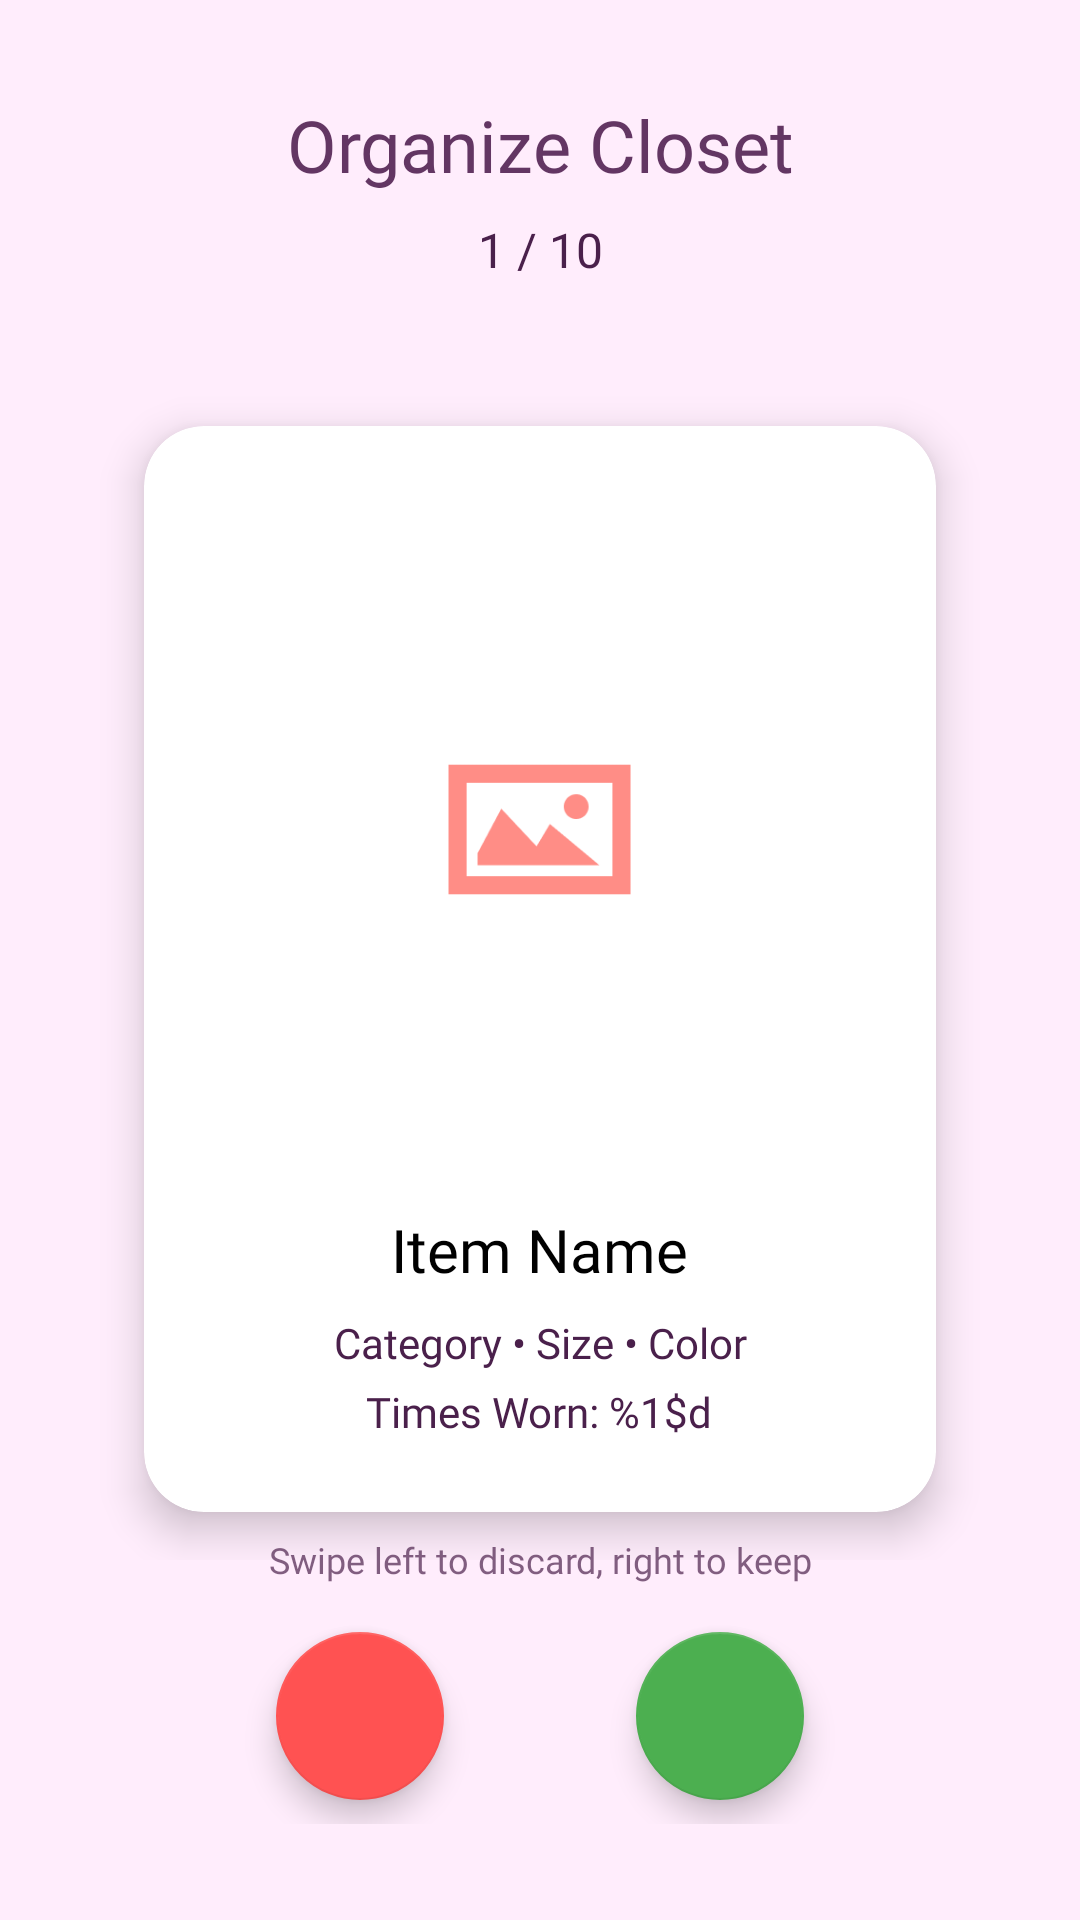

Produce the Android XML layout that renders to this screen, including the resource entries it uses.
<!-- AndroidManifest.xml: application theme Theme.Stylu -->
<!-- res/layout/fragment_organize_closet.xml -->
<?xml version="1.0" encoding="utf-8"?>
<androidx.constraintlayout.widget.ConstraintLayout
    xmlns:android="http://schemas.android.com/apk/res/android"
    xmlns:app="http://schemas.android.com/apk/res-auto"
    android:layout_width="match_parent"
    android:layout_height="match_parent"
    android:background="@color/background">

    
    <TextView
        android:id="@+id/tvTitle"
        android:layout_width="0dp"
        android:layout_height="wrap_content"
        android:text="@string/organize_closet"
        android:textSize="24sp"
        android:textColor="@color/purple_primary"
        android:fontFamily="@font/poppinssemibold"
        android:gravity="center"
        android:layout_marginTop="32dp"
        app:layout_constraintTop_toTopOf="parent"
        app:layout_constraintStart_toStartOf="parent"
        app:layout_constraintEnd_toEndOf="parent" />

    
    <TextView
        android:id="@+id/tvProgress"
        android:layout_width="wrap_content"
        android:layout_height="wrap_content"
        android:text="1 / 10"
        android:textSize="16sp"
        android:textColor="@color/purple_text"
        android:fontFamily="@font/poppinsregular"
        android:layout_marginTop="8dp"
        app:layout_constraintTop_toBottomOf="@id/tvTitle"
        app:layout_constraintStart_toStartOf="parent"
        app:layout_constraintEnd_toEndOf="parent" />

    
    <FrameLayout
        android:id="@+id/cardContainer"
        android:layout_width="0dp"
        android:layout_height="0dp"
        android:layout_marginStart="32dp"
        android:layout_marginEnd="32dp"
        android:layout_marginTop="32dp"
        android:layout_marginBottom="16dp"
        android:padding="16dp"
        android:clipToPadding="false"
        android:clipChildren="false"
        app:layout_constraintTop_toBottomOf="@id/tvProgress"
        app:layout_constraintBottom_toTopOf="@id/actionButtonsLayout"
        app:layout_constraintStart_toStartOf="parent"
        app:layout_constraintEnd_toEndOf="parent">

        
        <androidx.cardview.widget.CardView
            android:id="@+id/swipeCard"
            android:layout_width="match_parent"
            android:layout_height="match_parent"
            app:cardCornerRadius="20dp"
            app:cardElevation="8dp"
            android:layout_gravity="center">

            <LinearLayout
                android:layout_width="match_parent"
                android:layout_height="match_parent"
                android:orientation="vertical"
                android:padding="24dp"
                android:gravity="center">

                <ImageView
                    android:id="@+id/ivItemImage"
                    android:layout_width="match_parent"
                    android:layout_height="0dp"
                    android:layout_weight="1"
                    android:scaleType="fitCenter"
                    android:src="@drawable/default_img"
                    android:contentDescription="@string/item_image" />

                <TextView
                    android:id="@+id/tvItemName"
                    android:layout_width="wrap_content"
                    android:layout_height="wrap_content"
                    android:text="Item Name"
                    android:textSize="20sp"
                    android:textColor="@android:color/black"
                    android:fontFamily="@font/poppinssemibold"
                    android:layout_marginTop="16dp"
                    android:gravity="center" />

                <TextView
                    android:id="@+id/tvItemDetails"
                    android:layout_width="wrap_content"
                    android:layout_height="wrap_content"
                    android:text="Category • Size • Color"
                    android:textSize="14sp"
                    android:textColor="@color/purple_text"
                    android:fontFamily="@font/poppinsregular"
                    android:layout_marginTop="8dp"
                    android:gravity="center" />

                <TextView
                    android:id="@+id/tvTimesWorn"
                    android:layout_width="wrap_content"
                    android:layout_height="wrap_content"
                    android:text="@string/times_worn_label"
                    android:textSize="14sp"
                    android:textColor="@color/purple_text"
                    android:fontFamily="@font/poppinsregular"
                    android:layout_marginTop="4dp" />
            </LinearLayout>
        </androidx.cardview.widget.CardView>

        
        <View
            android:id="@+id/keepOverlay"
            android:layout_width="match_parent"
            android:layout_height="match_parent"
            android:background="#8000FF00"
            android:visibility="gone" />

        <View
            android:id="@+id/discardOverlay"
            android:layout_width="match_parent"
            android:layout_height="match_parent"
            android:background="#80FF0000"
            android:visibility="gone" />
    </FrameLayout>

    
    <LinearLayout
        android:id="@+id/actionButtonsLayout"
        android:layout_width="0dp"
        android:layout_height="wrap_content"
        android:orientation="horizontal"
        android:gravity="center"
        android:padding="8dp"
        android:clipToPadding="false"
        android:clipChildren="false"
        android:layout_marginBottom="32dp"
        app:layout_constraintBottom_toBottomOf="parent"
        app:layout_constraintStart_toStartOf="parent"
        app:layout_constraintEnd_toEndOf="parent">

        <com.google.android.material.floatingactionbutton.FloatingActionButton
            android:id="@+id/fabDiscard"
            android:layout_width="wrap_content"
            android:layout_height="wrap_content"
            android:layout_marginEnd="32dp"
            android:src="@drawable/ic_close"
            app:tint="@android:color/white"
            app:backgroundTint="#FF5252"
            android:contentDescription="@string/discard" />

        <com.google.android.material.floatingactionbutton.FloatingActionButton
            android:id="@+id/fabKeep"
            android:layout_width="wrap_content"
            android:layout_height="wrap_content"
            android:layout_marginStart="32dp"
            android:src="@drawable/ic_check"
            app:tint="@android:color/white"
            app:backgroundTint="#4CAF50"
            android:contentDescription="@string/keep" />
    </LinearLayout>

    
    <TextView
        android:id="@+id/tvSwipeInstructions"
        android:layout_width="0dp"
        android:layout_height="wrap_content"
        android:text="@string/swipe_instructions"
        android:textSize="12sp"
        android:textColor="@color/purple_text"
        android:fontFamily="@font/poppinsregular"
        android:gravity="center"
        android:layout_marginBottom="8dp"
        android:alpha="0.7"
        app:layout_constraintBottom_toTopOf="@id/actionButtonsLayout"
        app:layout_constraintStart_toStartOf="parent"
        app:layout_constraintEnd_toEndOf="parent" />

    
    <ProgressBar
        android:id="@+id/progressBar"
        android:layout_width="wrap_content"
        android:layout_height="wrap_content"
        android:visibility="gone"
        app:layout_constraintTop_toTopOf="parent"
        app:layout_constraintBottom_toBottomOf="parent"
        app:layout_constraintStart_toStartOf="parent"
        app:layout_constraintEnd_toEndOf="parent" />

</androidx.constraintlayout.widget.ConstraintLayout>
<!-- resources referenced by this layout -->
<resources>
  <color name="background">#FFEDFC</color>
  <color name="purple_primary">#633663</color>
  <color name="purple_text">#4A204B</color>
  <!-- drawable default_img: png bitmap (drawable, 3796 bytes) -->
  <string name="discard">Discard</string>
  <string name="item_image">Item image</string>
  <string name="keep">Keep</string>
  <string name="organize_closet">Organize Closet</string>
  <string name="swipe_instructions">Swipe left to discard, right to keep</string>
  <string name="times_worn_label">Times Worn: %1$d</string>
  <style name="Theme.Stylu" parent="Theme.MaterialComponents.DayNight.NoActionBar">
          
          <item name="colorPrimary">@color/purple_primary</item>
          <item name="colorPrimaryVariant">@color/purple_text</item>
          <item name="colorOnPrimary">@color/background</item>
  
          
          <item name="colorSecondary">@color/orange_secondary</item>
          <item name="colorSecondaryVariant">@color/orange_secondary</item>
          <item name="colorOnSecondary">@color/black</item>
  
          
          <item name="android:statusBarColor">@android:color/transparent</item>
  
          
      </style>
  <color name="orange_secondary">#FF8D86</color>
  <color name="black">#FF000000</color>
</resources>
